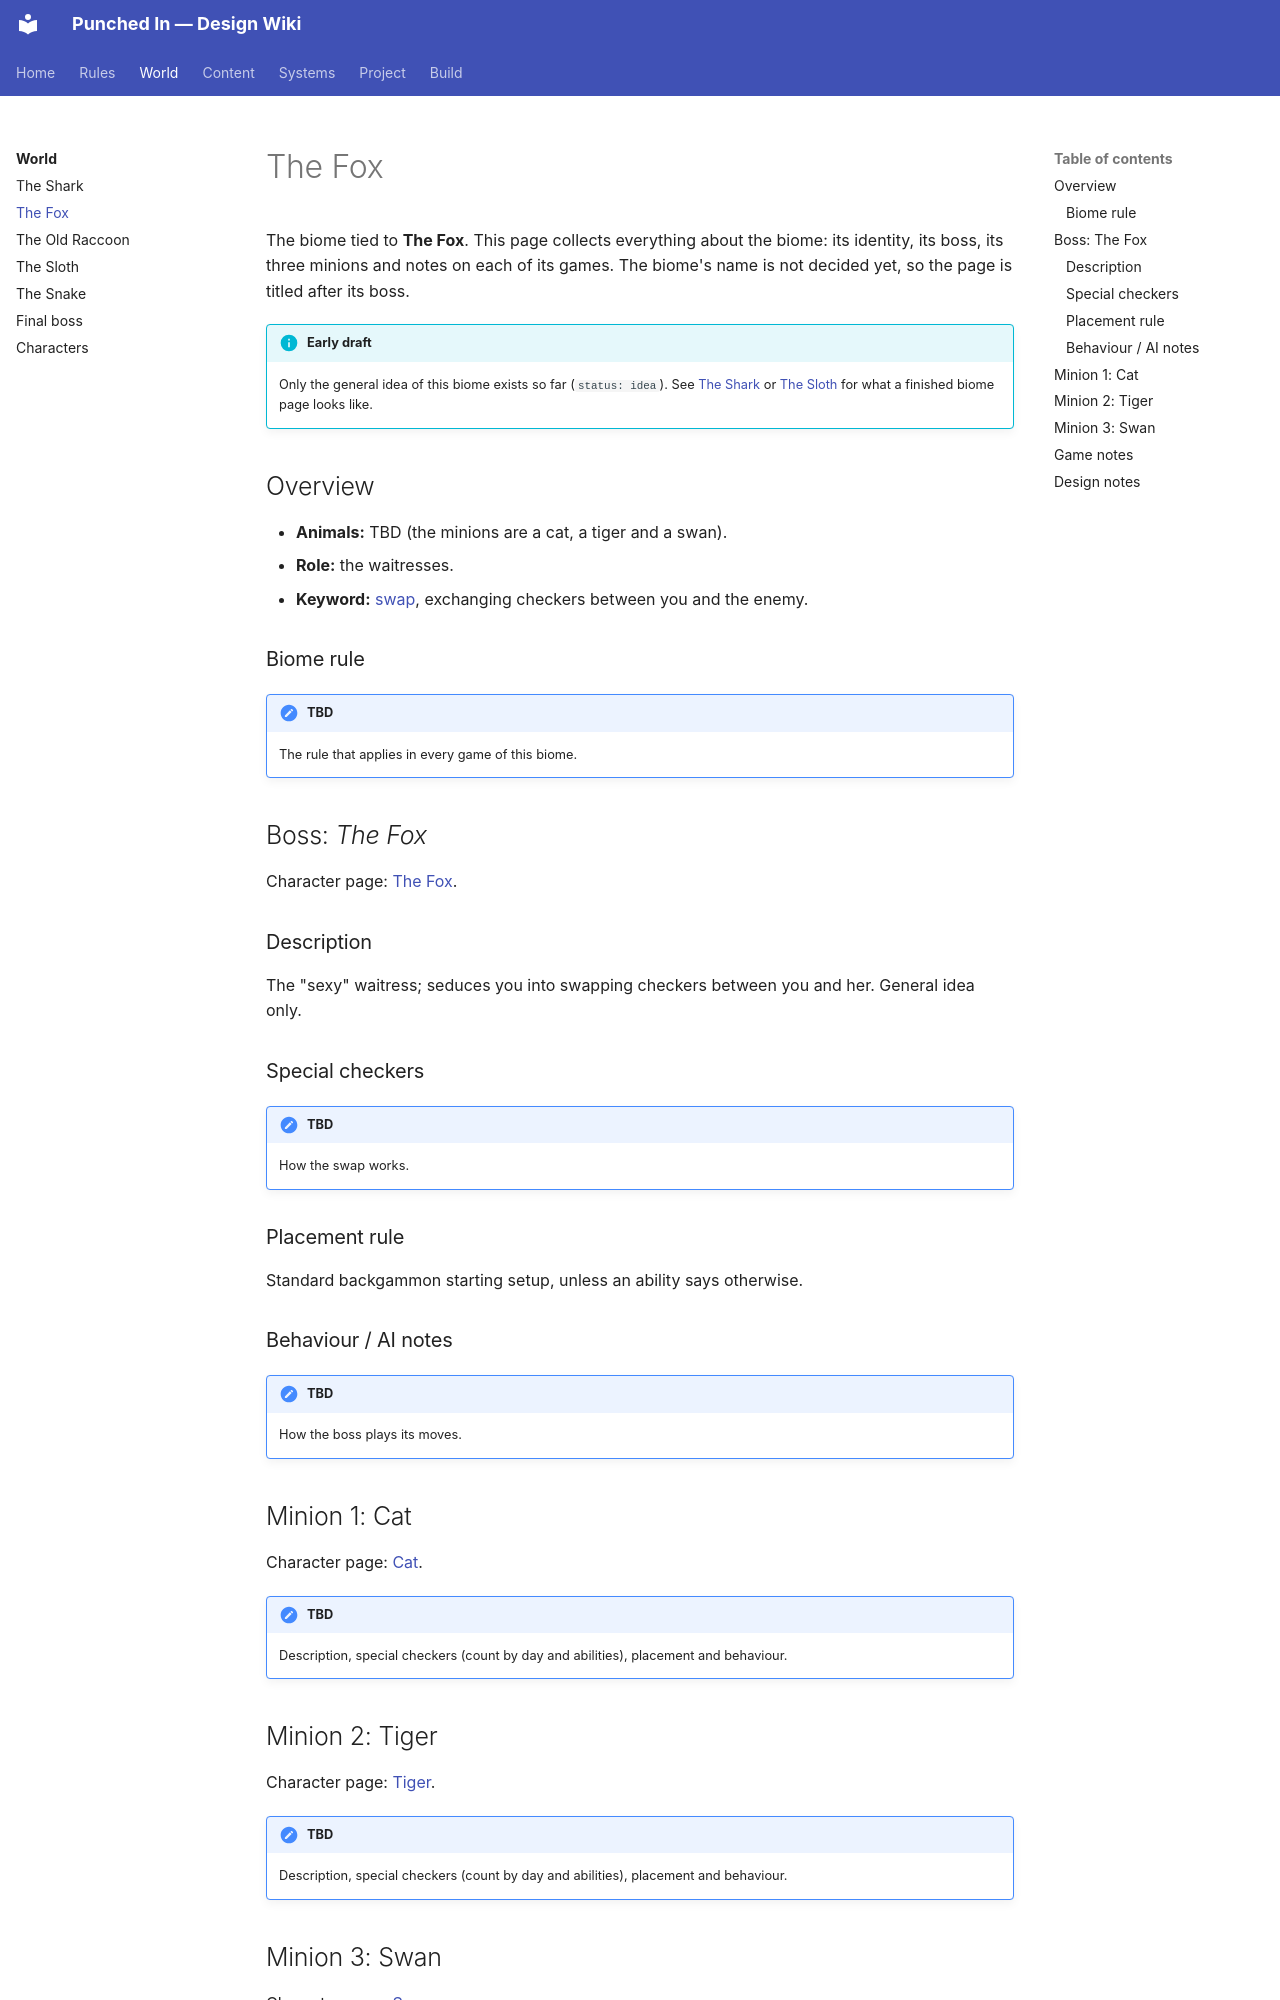

repository: ZGaillard/punched-in-wiki · page: biomes/fox/index.html · generator: mkdocs

---
name: TBD
boss: The Fox
status: approved
summary: "The waitresses. The Fox seduces you into swapping checkers."
---

The biome tied to **The Fox**. This page collects everything about the biome: its identity, its boss, its three minions and notes on each of its games. The biome's name is not decided yet, so the page is titled after its boss.

!!! info "Early draft"
    Only the general idea of this biome exists so far (`status: idea`). See
    [The Shark](shark.md) or [The Sloth](sloth.md) for what a finished biome
    page looks like.

## Overview

- **Animals:** TBD (the minions are a cat, a tiger and a swan).
- **Role:** the waitresses.
- **Keyword:** [swap](../keywords/swap.md), exchanging checkers between you and
  the enemy.

### Biome rule

!!! note "TBD"
    The rule that applies in every game of this biome.

## Boss: *The Fox*

Character page: [The Fox](../characters/the-fox.md).

### Description

The "sexy" waitress; seduces you into swapping checkers between you and her. General idea only.

### Special checkers

!!! note "TBD"
    How the swap works.

### Placement rule

Standard backgammon starting setup, unless an ability says otherwise.

### Behaviour / AI notes

!!! note "TBD"
    How the boss plays its moves.

## Minion 1: Cat

Character page: [Cat](../characters/cat.md).

!!! note "TBD"
    Description, special checkers (count by day and abilities), placement and
    behaviour.

## Minion 2: Tiger

Character page: [Tiger](../characters/tiger.md).

!!! note "TBD"
    Description, special checkers (count by day and abilities), placement and
    behaviour.
